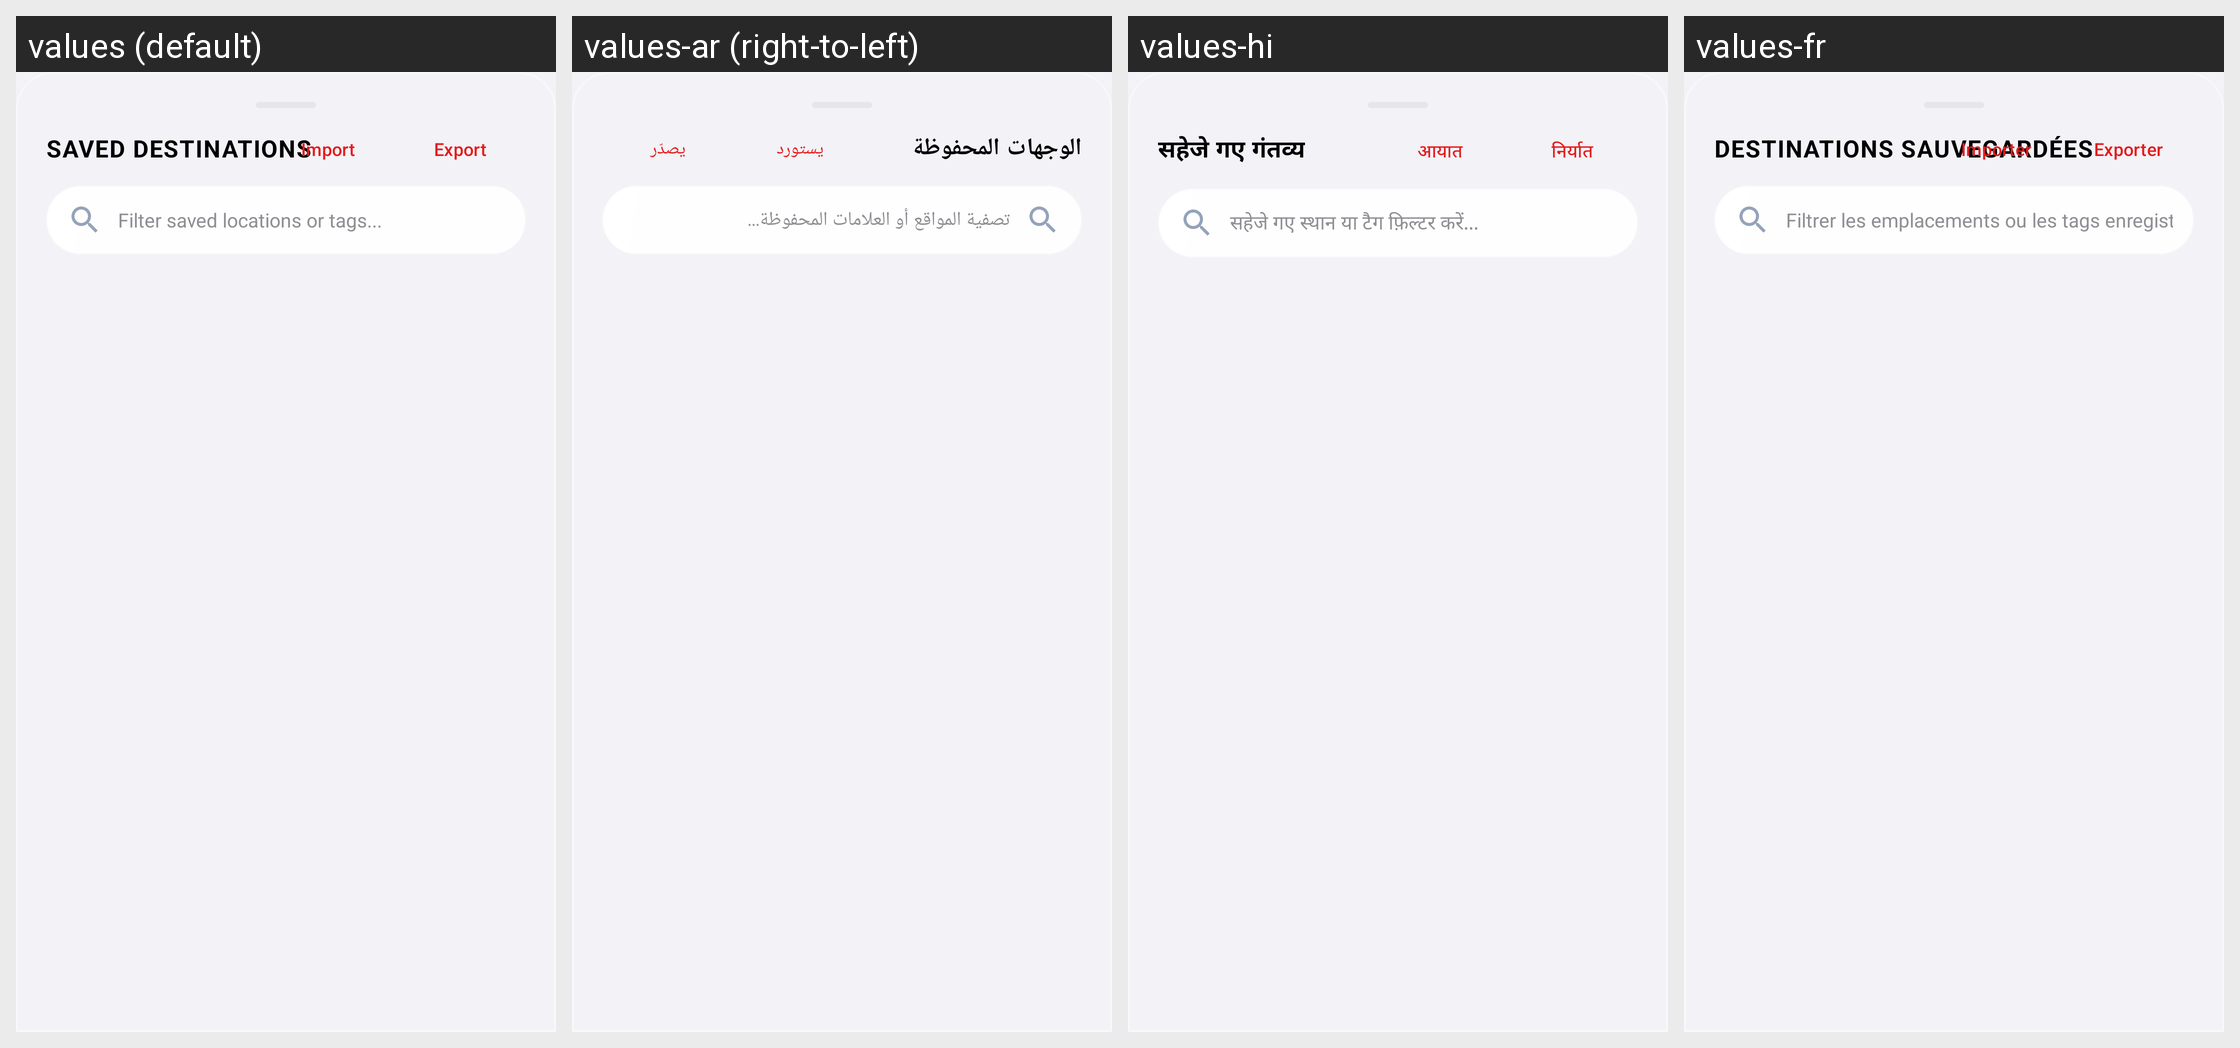

Translations of the strings shown on this Android screen, per locale in the grid:
Android screen res/layout/bottom_sheet_favorites.xml rendered under 4 locales, left to right: values (default), values-ar (right-to-left), values-hi, values-fr. Device: Nexus 5 (rendered at 1080×1920; each locale shown at half size, 540×960, under a caption strip naming it); theme Theme.MockLocation.
Other locales in the repository, not shown: values-de, values-es, values-ja, values-pt, values-ru, values-zh.
Strings drawn on this screen, with the default value and each locale's value (text and hints the layout hard-codes, and strings that could not be matched under every locale, appear in the picture but are not listed):

bottom_she_saved_destinations
  values: SAVED DESTINATIONS
  values-ar: الوجهات المحفوظة
  values-hi: सहेजे गए गंतव्य
  values-fr: DESTINATIONS SAUVEGARDÉES

bottom_she_import
  values: Import
  values-ar: يستورد
  values-hi: आयात
  values-fr: Importer

bottom_she_export
  values: Export
  values-ar: يصدّر
  values-hi: निर्यात
  values-fr: Exporter

bottom_she_filter_saved_locations_or_tags
  values: Filter saved locations or tags...
  values-ar: تصفية المواقع أو العلامات المحفوظة...
  values-hi: सहेजे गए स्थान या टैग फ़िल्टर करें...
  values-fr: Filtrer les emplacements ou les tags enregistrés...
